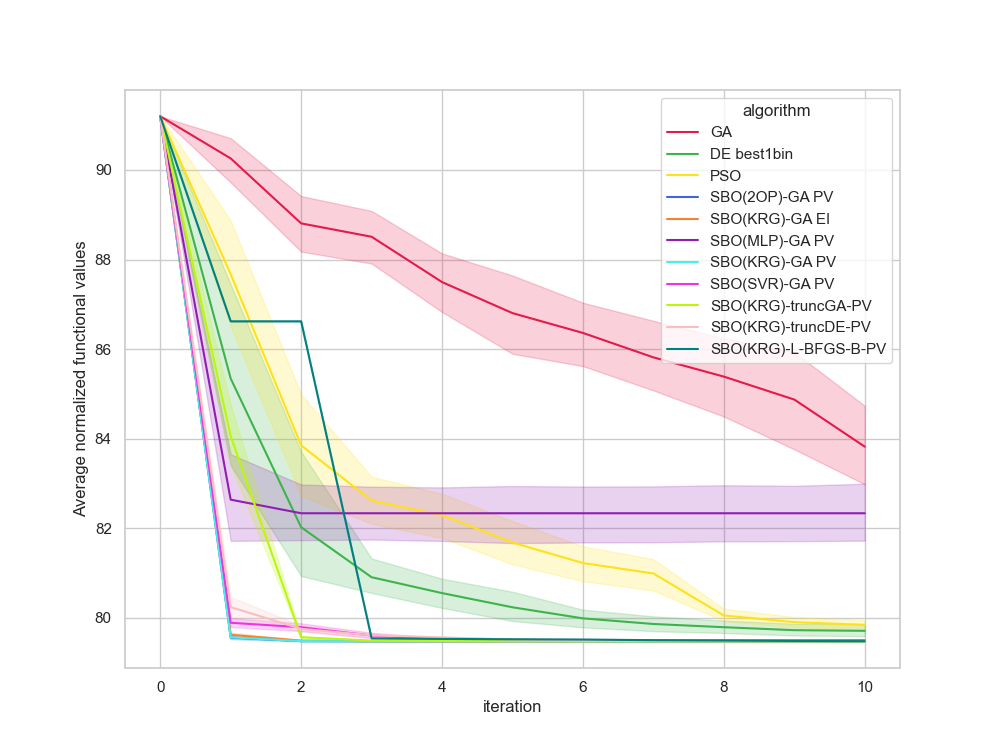

The data file committed next to this chart (first rows):
, Unnamed: 0, value, iteration, algorithm, replicate
0, 0, 91.2, 0, GA, 0
1, 1, 90.64, 1, GA, 0
2, 2, 88.11, 2, GA, 0
3, 3, 88.11, 3, GA, 0
4, 4, 88.11, 4, GA, 0
5, 5, 88.1, 5, GA, 0
6, 6, 88.1, 6, GA, 0
7, 7, 88.1, 7, GA, 0
8, 8, 88.1, 8, GA, 0
9, 9, 88.05, 9, GA, 0
10, 10, 85.33, 10, GA, 0
11, 11, 91.2, 0, GA, 1
12, 12, 90.68, 1, GA, 1
13, 13, 88.62, 2, GA, 1
14, 14, 88.62, 3, GA, 1
15, 15, 85.39, 4, GA, 1
16, 16, 85.39, 5, GA, 1
17, 17, 85.19, 6, GA, 1
18, 18, 84.28, 7, GA, 1
19, 19, 83.35, 8, GA, 1
20, 20, 83.06, 9, GA, 1
21, 21, 83.06, 10, GA, 1
22, 22, 91.2, 0, GA, 2
23, 23, 89.66, 1, GA, 2
24, 24, 89.66, 2, GA, 2
25, 25, 89.66, 3, GA, 2
26, 26, 88.64, 4, GA, 2
27, 27, 88.64, 5, GA, 2
28, 28, 87.01, 6, GA, 2
29, 29, 84.8, 7, GA, 2
30, 30, 84.8, 8, GA, 2
31, 31, 82.95, 9, GA, 2
32, 32, 82.95, 10, GA, 2
33, 33, 91.2, 0, GA, 3
34, 34, 89.39, 1, GA, 3
35, 35, 89.39, 2, GA, 3
36, 36, 89.39, 3, GA, 3
37, 37, 87.12, 4, GA, 3
38, 38, 87.07, 5, GA, 3
39, 39, 86.79, 6, GA, 3
40, 40, 86.79, 7, GA, 3
41, 41, 86.79, 8, GA, 3
42, 42, 86.79, 9, GA, 3
43, 43, 85.79, 10, GA, 3
44, 44, 91.2, 0, GA, 4
45, 45, 91.2, 1, GA, 4
46, 46, 89.45, 2, GA, 4
47, 47, 89.45, 3, GA, 4
48, 48, 87.29, 4, GA, 4
49, 49, 87.29, 5, GA, 4
50, 50, 87.29, 6, GA, 4
51, 51, 86.03, 7, GA, 4
52, 52, 85.86, 8, GA, 4
53, 53, 85.86, 9, GA, 4
54, 54, 85.34, 10, GA, 4
55, 55, 91.2, 0, GA, 5
56, 56, 88.54, 1, GA, 5
57, 57, 87.81, 2, GA, 5
58, 58, 87.53, 3, GA, 5
59, 59, 87.49, 4, GA, 5
... 1,150 more rows
